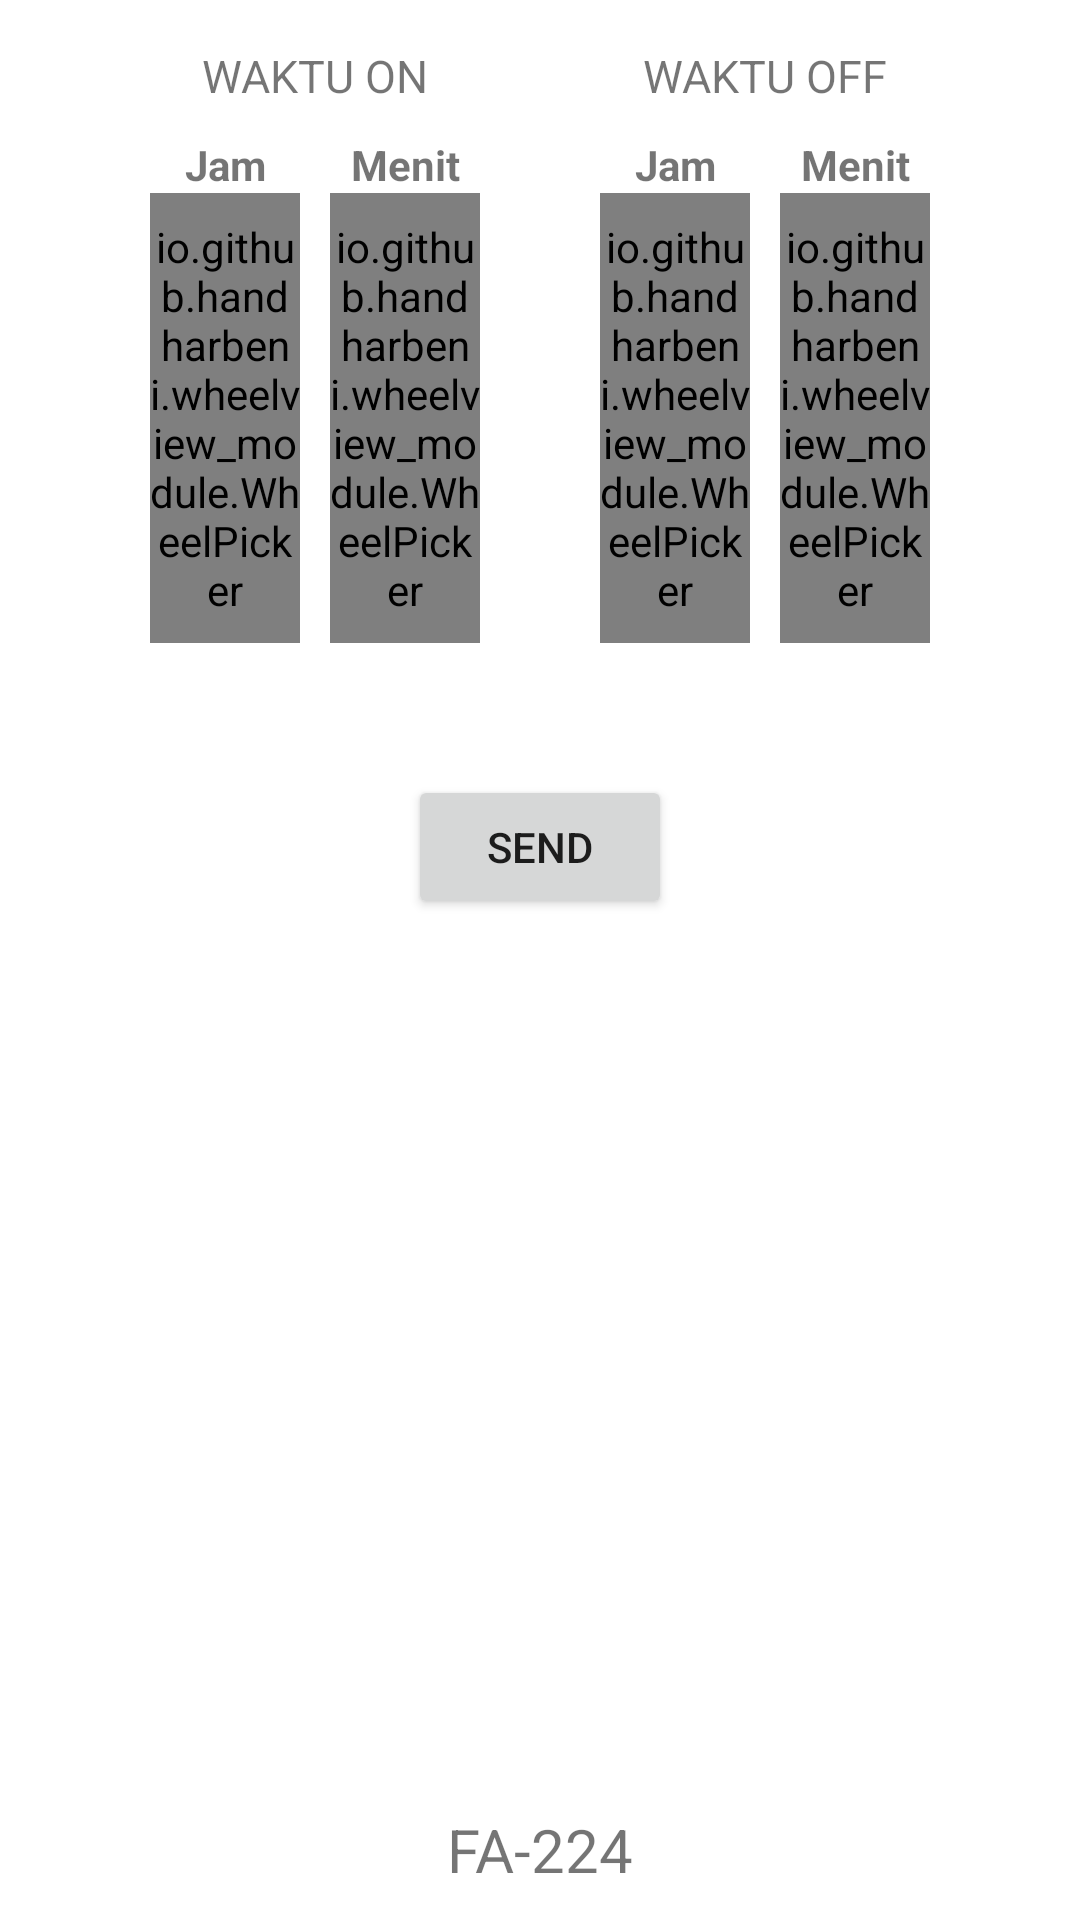

Android layout source for this screen:
<!-- AndroidManifest.xml: application theme AppTheme -->
<!-- res/layout/second_layout.xml -->
<?xml version="1.0" encoding="utf-8"?>
<RelativeLayout xmlns:app="http://schemas.android.com/apk/res-auto"
    xmlns:tools="http://schemas.android.com/tools"
    android:layout_width="match_parent" android:layout_height="match_parent"
    xmlns:android="http://schemas.android.com/apk/res/android">

    <ScrollView xmlns:app="http://schemas.android.com/apk/res-auto"
        xmlns:tools="http://schemas.android.com/tools"
        android:layout_width="match_parent" android:layout_height="match_parent"
        xmlns:android="http://schemas.android.com/apk/res/android">
        <RelativeLayout
            android:layout_width="match_parent"
            android:layout_height="wrap_content">

            <androidx.constraintlayout.widget.ConstraintLayout xmlns:android="http://schemas.android.com/apk/res/android"
                android:layout_alignParentTop="true"
                xmlns:app="http://schemas.android.com/apk/res-auto"
                xmlns:tools="http://schemas.android.com/tools"
                android:layout_width="match_parent"
                android:layout_height="match_parent"
                tools:context=".MainActivity">

                <ImageView
                    android:id="@+id/imageView"
                    android:layout_width="200dp"
                    android:layout_height="75dp"
                    android:layout_marginEnd="8dp"
                    android:layout_marginLeft="8dp"
                    android:layout_marginRight="8dp"
                    android:layout_marginStart="8dp"
                    android:layout_marginTop="32dp"
                    android:visibility="gone"
                    app:layout_constraintEnd_toEndOf="parent"
                    app:layout_constraintStart_toStartOf="parent"
                    app:layout_constraintTop_toTopOf="parent"
                    app:srcCompat="@drawable/ic_wireless"
                    tools:ignore="VectorDrawableCompat"
                    android:contentDescription="TODO" />

                <LinearLayout
                    android:gravity="center"
                    android:id="@+id/includeLayout"
                    app:layout_constraintTop_toBottomOf="@id/imageView"
                    app:layout_constraintLeft_toLeftOf="parent"
                    app:layout_constraintRight_toRightOf="parent"
                    android:layout_width="match_parent"
                    android:layout_height="wrap_content">
                    <include
                        android:layout_margin="15dp"
                        android:id="@+id/etWaktuOn"
                        layout="@layout/et_waktuon"
                        android:layout_width="wrap_content"
                        android:layout_height="wrap_content"
                        android:textAlignment="center"
                        app:layout_constraintStart_toStartOf="parent"
                        app:layout_constraintTop_toBottomOf="@+id/imageView" />

                    <include
                        android:layout_margin="15dp"
                        android:id="@+id/etWaktuOff"
                        layout="@layout/et_waktuoff"
                        android:layout_width="wrap_content"
                        android:layout_height="wrap_content"
                        tools:layout_editor_absoluteY="341dp" />

                </LinearLayout>


                <include
                    android:visibility="gone"
                    app:layout_constraintTop_toBottomOf="@id/includeLayout"
                    android:id="@+id/include"
                    layout="@layout/switch_ir"
                    android:layout_width="0dp"
                    android:layout_height="wrap_content"
                    android:layout_marginEnd="8dp"
                    android:layout_marginLeft="8dp"
                    android:layout_marginRight="8dp"
                    android:layout_marginStart="8dp"
                    app:layout_constraintEnd_toEndOf="parent"
                    app:layout_constraintStart_toStartOf="parent"
                    tools:layout_editor_absoluteY="504dp" />

                <androidx.appcompat.widget.AppCompatButton
                    android:id="@+id/btnKirim"
                    android:layout_width="wrap_content"
                    android:layout_height="wrap_content"
                    android:layout_marginBottom="8dp"
                    android:layout_marginEnd="8dp"
                    android:layout_marginLeft="8dp"
                    android:layout_marginRight="8dp"
                    android:layout_marginStart="8dp"
                    android:layout_marginTop="24dp"
                    android:text="SEND"
                    app:layout_constraintBottom_toBottomOf="parent"
                    app:layout_constraintEnd_toEndOf="parent"
                    app:layout_constraintStart_toStartOf="parent"
                    app:layout_constraintTop_toBottomOf="@+id/include" />

                <androidx.appcompat.widget.AppCompatButton
                    android:visibility="gone"
                    android:id="@+id/testSound"
                    android:text="Test Button Sound"
                    android:layout_width="wrap_content"
                    android:layout_height="wrap_content" />
            </androidx.constraintlayout.widget.ConstraintLayout>
        </RelativeLayout>
    </ScrollView>
    <TextView
        android:id="@+id/statusIr"
        android:layout_margin="10dp"
        android:layout_centerHorizontal="true"
        android:layout_alignParentBottom="true"
        android:textSize="20sp"
        android:textAlignment="center"
        android:text="FA-224"
        android:layout_width="match_parent"
        android:layout_height="wrap_content"/>
</RelativeLayout>
<!-- res/layout/et_waktuon.xml (included above) -->
<?xml version="1.0" encoding="utf-8"?>
<LinearLayout xmlns:android="http://schemas.android.com/apk/res/android"
    android:layout_width="match_parent"
    android:layout_height="wrap_content"
    xmlns:app="http://schemas.android.com/apk/res-auto"
    android:layout_marginTop="10dp"
    android:orientation="vertical">
    <TextView
        android:layout_gravity="center"
        android:textSize="15sp"
        android:textAlignment="center"
        android:text="WAKTU ON"
        android:layout_width="match_parent"
        android:layout_height="wrap_content" />

    <LinearLayout
        android:layout_marginTop="5dp"
        android:layout_gravity="center"
        android:orientation="horizontal"
        android:layout_width="wrap_content"
        android:layout_height="wrap_content">
        <LinearLayout
            android:layout_margin="5dp"
            android:orientation="vertical"
            android:layout_width="wrap_content"
            android:layout_height="wrap_content">
            <TextView
                android:textStyle="bold"
                android:textAlignment="center"
                android:text="Jam"
                android:layout_width="match_parent"
                android:layout_height="wrap_content" />
            <io.github.handharbeni.wheelview_module.WheelPicker
                app:wheel_item_text_size="25sp"
                app:wheel_cyclic="false"
                app:wheel_atmospheric="true"
                app:wheel_curved="true"
                app:wheel_indicator_size="2dp"
                app:wheel_indicator_color="@color/colorPrimaryDark"
                app:wheel_indicator="true"
                app:wheel_data="@array/jam"
                app:wheel_item_space="100dp"
                android:id="@+id/JamOn"
                android:layout_width="50dp"
                android:layout_height="150dp" />
        </LinearLayout>

        <LinearLayout
            android:layout_margin="5dp"
            android:orientation="vertical"
            android:layout_width="wrap_content"
            android:layout_height="wrap_content">
            <TextView
                android:textStyle="bold"
                android:textAlignment="center"
                android:text="Menit"
                android:layout_width="match_parent"
                android:layout_height="wrap_content" />
            <io.github.handharbeni.wheelview_module.WheelPicker
                app:wheel_item_text_size="25sp"
                app:wheel_cyclic="false"
                app:wheel_atmospheric="true"
                app:wheel_curved="true"
                app:wheel_indicator_size="2dp"
                app:wheel_indicator_color="@color/colorPrimaryDark"
                app:wheel_indicator="true"
                app:wheel_item_space="100dp"
                app:wheel_data="@array/menit"
                android:id="@+id/MenitOn"
                android:layout_width="50dp"
                android:layout_height="150dp" />
        </LinearLayout>
    </LinearLayout>


</LinearLayout>
<!-- res/layout/et_waktuoff.xml (included above) -->
<?xml version="1.0" encoding="utf-8"?>
<LinearLayout xmlns:android="http://schemas.android.com/apk/res/android"
    android:layout_width="match_parent"
    android:layout_height="wrap_content"
    xmlns:app="http://schemas.android.com/apk/res-auto"
    android:layout_marginTop="10dp"
    android:orientation="vertical">
    <TextView
        android:gravity="center"
        android:textSize="15sp"
        android:textAlignment="center"
        android:text="WAKTU OFF"
        android:layout_width="match_parent"
        android:layout_height="wrap_content" />

    <LinearLayout
        android:layout_marginTop="5dp"
        android:layout_gravity="center"
        android:orientation="horizontal"
        android:layout_width="wrap_content"
        android:layout_height="wrap_content">
        <LinearLayout
            android:layout_margin="5dp"
            android:orientation="vertical"
            android:layout_width="wrap_content"
            android:layout_height="wrap_content">
            <TextView
                android:textStyle="bold"
                android:textAlignment="center"
                android:text="Jam"
                android:layout_width="match_parent"
                android:layout_height="wrap_content" />
            <io.github.handharbeni.wheelview_module.WheelPicker
                app:wheel_item_text_size="25sp"
                app:wheel_cyclic="false"
                app:wheel_atmospheric="true"
                app:wheel_curved="true"
                app:wheel_indicator_size="2dp"
                app:wheel_indicator_color="@color/colorPrimaryDark"
                app:wheel_indicator="true"
                app:wheel_data="@array/jam"
                app:wheel_item_space="100dp"
                android:id="@+id/JamOff"
                android:layout_width="50dp"
                android:layout_height="150dp" />

            
                
                
                
                
                
        </LinearLayout>

        <LinearLayout
            android:layout_margin="5dp"
            android:orientation="vertical"
            android:layout_width="wrap_content"
            android:layout_height="wrap_content">
            <TextView
                android:textStyle="bold"
                android:textAlignment="center"
                android:text="Menit"
                android:layout_width="match_parent"
                android:layout_height="wrap_content" />
            
                
                
                
            <io.github.handharbeni.wheelview_module.WheelPicker
                app:wheel_item_text_size="25sp"
                app:wheel_cyclic="false"
                app:wheel_atmospheric="true"
                app:wheel_curved="true"
                app:wheel_indicator_size="2dp"
                app:wheel_indicator_color="@color/colorPrimaryDark"
                app:wheel_indicator="true"
                app:wheel_item_space="100dp"
                app:wheel_data="@array/menit"
                android:id="@+id/MenitOff"
                android:layout_width="50dp"
                android:layout_height="150dp" />
            
                
                
                
                
                
        </LinearLayout>
    </LinearLayout>


</LinearLayout>
<!-- res/layout/switch_ir.xml (included above) -->
<?xml version="1.0" encoding="utf-8"?>
<LinearLayout
    android:gravity="center"
    android:orientation="horizontal"
    xmlns:android="http://schemas.android.com/apk/res/android" android:layout_width="match_parent"
    android:layout_height="wrap_content">
    <TextView
        android:gravity="center"
        android:textAlignment="center"
        android:layout_marginRight="15dp"
        android:text="IR External"
        android:layout_width="wrap_content"
        android:layout_height="match_parent" />
    <com.suke.widget.SwitchButton
        android:id="@+id/choose_ir"
        android:layout_width="wrap_content"
        android:layout_height="wrap_content"/>
    <TextView
        android:gravity="center"
        android:textAlignment="center"
        android:layout_marginLeft="15dp"
        android:text="IR Internal"
        android:layout_width="wrap_content"
        android:layout_height="match_parent" />
</LinearLayout>
<!-- resources referenced by this layout -->
<resources>
  <string-array name="jam">
          <item>00</item>
          <item>01</item>
          <item>02</item>
          <item>03</item>
          <item>04</item>
          <item>05</item>
          <item>06</item>
          <item>07</item>
          <item>08</item>
          <item>09</item>
          <item>10</item>
          <item>11</item>
          <item>12</item>
          <item>13</item>
          <item>14</item>
          <item>15</item>
          <item>16</item>
          <item>17</item>
          <item>18</item>
          <item>19</item>
          <item>20</item>
          <item>21</item>
          <item>22</item>
          <item>23</item>
      </string-array>
  <string-array name="menit">
          <item>00</item>
          <item>01</item>
          <item>02</item>
          <item>03</item>
          <item>04</item>
          <item>05</item>
          <item>06</item>
          <item>07</item>
          <item>08</item>
          <item>09</item>
          <item>10</item>
          <item>11</item>
          <item>12</item>
          <item>13</item>
          <item>14</item>
          <item>15</item>
          <item>16</item>
          <item>17</item>
          <item>18</item>
          <item>19</item>
          <item>20</item>
          <item>21</item>
          <item>22</item>
          <item>23</item>
          <item>24</item>
          <item>25</item>
          <item>26</item>
          <item>27</item>
          <item>28</item>
          <item>29</item>
          <item>30</item>
          <item>31</item>
          <item>32</item>
          <item>33</item>
          <item>34</item>
          <item>35</item>
          <item>36</item>
          <item>37</item>
          <item>38</item>
          <item>39</item>
          <item>40</item>
          <item>41</item>
          <item>42</item>
          <item>43</item>
          <item>44</item>
          <item>45</item>
          <item>46</item>
          <item>47</item>
          <item>48</item>
          <item>49</item>
          <item>50</item>
          <item>51</item>
          <item>52</item>
          <item>53</item>
          <item>54</item>
          <item>55</item>
          <item>56</item>
          <item>57</item>
          <item>58</item>
          <item>59</item>
          <item>60</item>
      </string-array>
  <color name="colorPrimaryDark">#58C9B9</color>
  <!-- drawable ic_wireless: vector/xml drawable (drawable, 7505 chars, omitted) -->
</resources>
